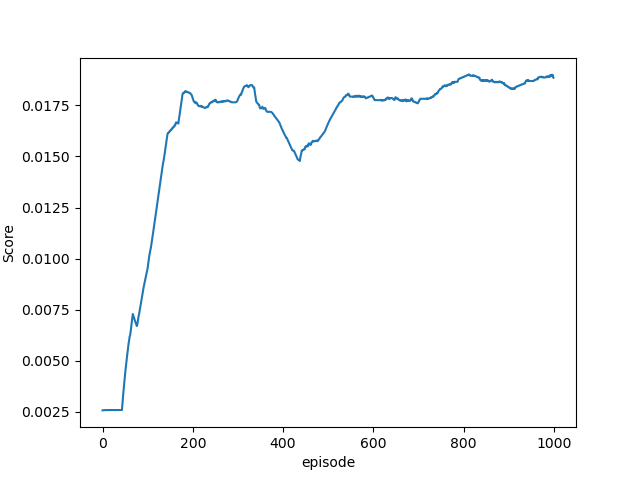

The file beside this chart, header and first rows:
[5.53556456 4.91154139 5.10360977 4.9454…, 0.002579066658444551
[5.53396336 4.91768837 5.10574106 4.9671…, 0.002574
[5.55632482 4.91458669 5.11040345 4.9542…, 0.002604
[5.5902767  4.89275311 5.11104688 4.9513…, 0.002597
[5.57679757 4.86306674 5.10578396 4.9536…, 0.002596
[5.56093389 4.84185141 5.0801562  4.9827…, 0.002595
[5.53662176 4.83878769 5.06674174 4.9884…, 0.002594
[5.53756448 4.84345827 5.05727129 4.9828…, 0.002594
[5.54016895 4.83755571 5.03288163 4.9896…, 0.002597
[5.55719783 4.81916929 5.03902885 4.9792…, 0.002598
[5.5396244  4.83285443 5.04611358 4.9560…, 0.002596
[5.52350206 4.84881657 5.04015156 4.9742…, 0.002595
[5.52363077 4.87571808 5.04215279 4.9802…, 0.002593
[5.50600486 4.90493204 5.03604206 4.9688…, 0.00259
[5.49309268 4.93358423 5.03212778 4.9807…, 0.002589
[5.49877108 4.91703712 5.03671496 5.0005…, 0.00259
[5.50887617 4.92312605 5.02527064 5.0084…, 0.002592
[5.51752549 4.9199664  5.03133806 4.9918…, 0.002595
[5.55325581 4.93410474 5.01776091 5.0084…, 0.0026
[5.54199619 4.92165103 5.01642646 4.9983…, 0.002596
[5.53445992 4.95056178 5.03081277 4.9994…, 0.002599
[5.55222965 4.95522588 5.04474189 5.0040…, 0.002599
[5.54009225 4.94478326 5.03799727 5.0041…, 0.002597
[5.54940875 4.9206739  5.02153339 5.0047…, 0.002599
[5.5487389  4.90312223 5.02951733 5.0019…, 0.002597
[5.5431219  4.89953638 5.04613104 5.0116…, 0.002595
[5.54725273 4.89807613 5.05986932 5.0161…, 0.002593
[5.54692113 4.90377833 5.09381708 5.0153…, 0.002596
[5.52373354 4.90473078 5.0961549  5.0186…, 0.002595
[5.51556136 4.91097315 5.07879771 5.0301…, 0.002593
[5.50598688 4.9050032  5.07682476 5.0254…, 0.002592
[5.49379265 4.88300791 5.08466494 5.0165…, 0.00259
[5.26042731 4.65977549 5.33453304 4.8221…, 0.00259
[5.26493919 4.66339061 5.33218798 4.8089…, 0.002591
[5.0389851  4.42268223 5.57888784 4.5975…, 0.002598
[4.77924485 4.30360999 5.83823142 4.3953…, 0.002621
[4.51248342 4.25188609 6.12160522 4.1640…, 0.002605
[4.28071939 4.18873115 6.41075553 3.9212…, 0.002579
[4.01932928 4.0690542  6.70040466 3.6748…, 0.002671
[3.7683432  3.87447561 7.00104811 3.4392…, 0.002678
[3.48629173 3.62350177 7.28913797 3.2343…, 0.002563
[3.16484528 3.34175691 7.62225372 3.0839…, 0.002482
[2.85829107 3.02316486 7.90304942 2.9841…, 0.002625
[2.52239331 2.71620448 8.2097317  2.8988…, 0.002606
[2.21547045 2.40259619 8.51631179 2.7678…, 0.0155
[1.89427856 2.09181757 8.7938633  2.6586…, 0.01549
[1.59850685 1.80629235 9.05970824 2.5384…, 0.01549
[1.34545492 1.53547942 9.25095674 2.4029…, 0.0155
[1.11999599 1.28590321 9.43755012 2.2390…, 0.01549
[0.90603161 1.06687166 9.5818069  2.0550…, 0.01548
[0.74368424 0.8567189  9.69496442 1.8730…, 0.01549
[0.61026971 0.68328824 9.77765575 1.6855…, 0.0155
[0.5102781  0.5599809  9.82388302 1.5464…, 0.01548
[0.44286999 0.4661768  9.8593265  1.3808…, 0.01549
[0.39511346 0.3571628  9.87632771 1.2530…, 0.01548
[0.35057377 0.31009297 9.91387158 1.1702…, 0.01549
[0.32621975 0.25397201 9.93521704 1.0559…, 0.01547
[0.28702963 0.23563092 9.94169781 0.9845…, 0.01549
[0.2483631  0.19271163 9.95727962 0.9123…, 0.01684
[0.24505168 0.16869664 9.96282919 0.7999…, 0.01255
[0.232019   0.13876566 9.96487785 0.7217…, 0.01683
... 939 more rows
